Run: headless pygame with SDL's dummy video driver; simulated clock (each Clock.tick advances the game by its frame time, no real sleeping); random seed 0; keys injected as events and as key.get_pressed() state; no mouse input.
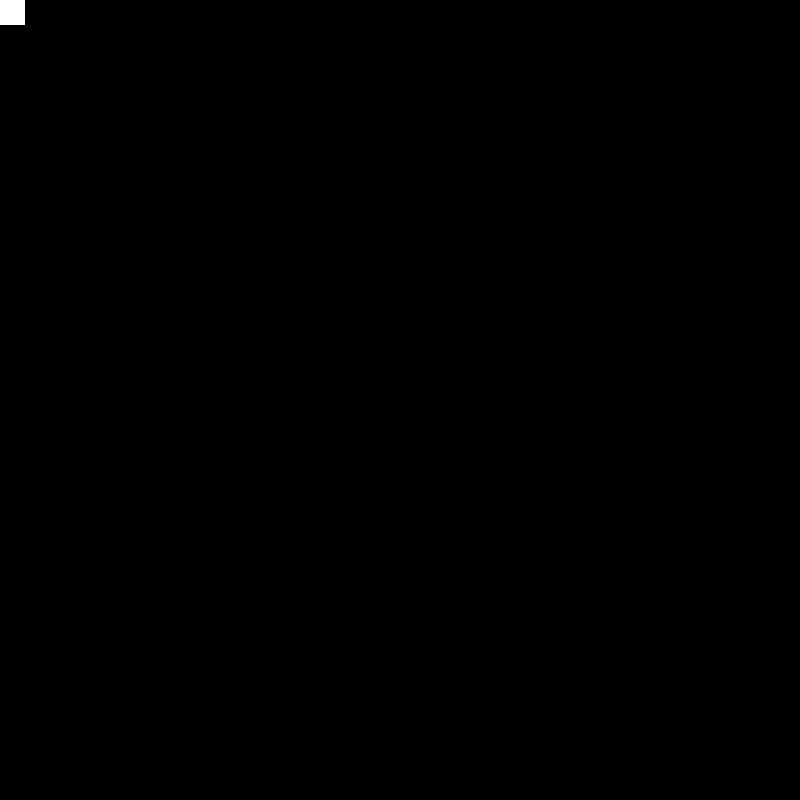
Frame 1 of 4 · flips 1–60 · no input
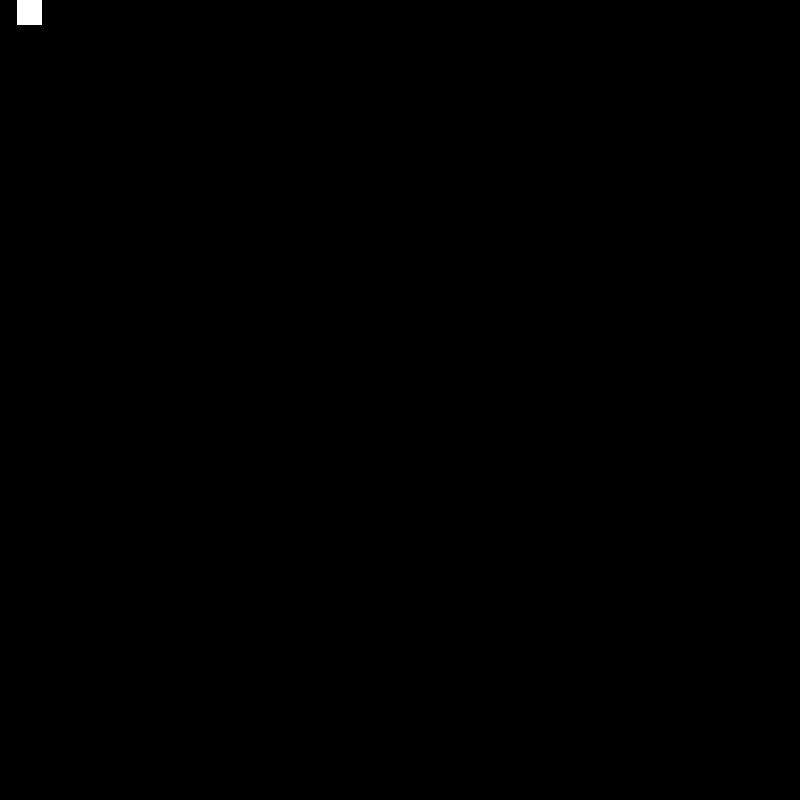
Frame 2 of 4 · flips 61–180 · tapped SPACE, RETURN · held RIGHT (→), D
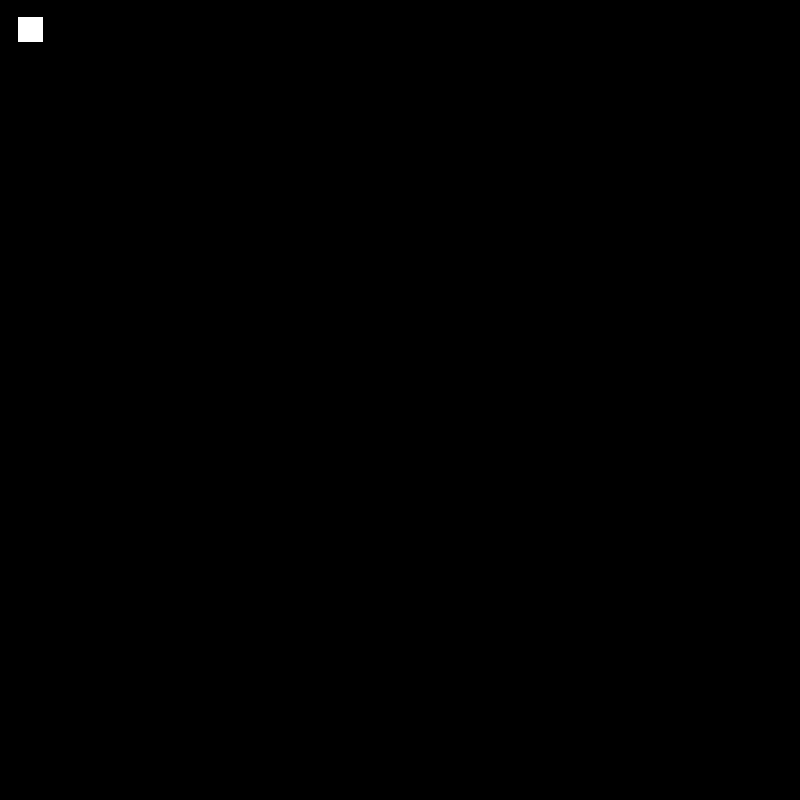
Frame 3 of 4 · flips 181–300 · held DOWN (↓), S
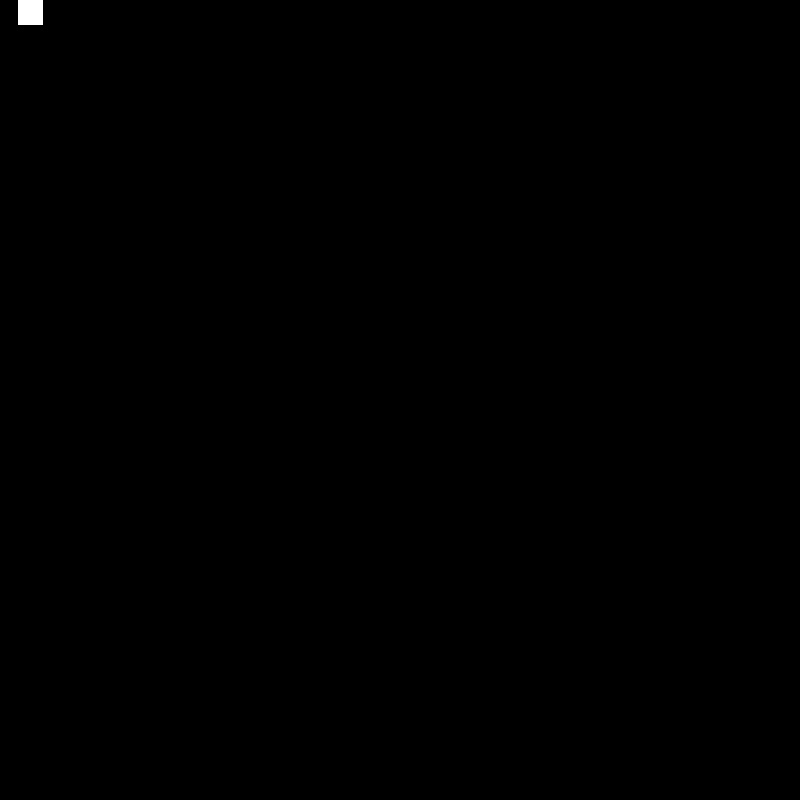
Frame 4 of 4 · flips 301–420 · held LEFT (←), A, UP (↑), W

The pygame program that drew these frames:

import pygame

pygame.init()

SCREEN_WIDTH = 800
SCREEN_HEIGHT = 800

screen = pygame.display.set_mode((SCREEN_WIDTH, SCREEN_HEIGHT))

Config = {
    "player_x":0,
    "player_y":0,
    "player_width":25,
    "player_height":25,
    "player_parts":3,
    "player_move_speed":0.15,
    "actualyMove":0
}

run = True

class Player:

    def __init__(self):
        self.rect = pygame.Rect(0, 0, SCREEN_WIDTH, SCREEN_HEIGHT)

    def update(self):
        pass

player = Player()

while run:
    screen.fill((0,0,0))
    pygame.draw.rect(screen,(255,255,255),(Config["player_x"],Config["player_y"],Config["player_width"],Config["player_height"]))
    key = pygame.key.get_pressed()

    for event in pygame.event.get():
        if event.type == pygame.QUIT:
            run = False
        if event.type == pygame.KEYDOWN:
            if event.key == pygame.K_w and Config["actualyMove"] != "Down":
                Config["actualyMove"] = "Top"
            elif event.key == pygame.K_s and Config["actualyMove"] != "Top":
                Config["actualyMove"] = "Down"
            elif event.key == pygame.K_a and Config["actualyMove"] != "Right":
                Config["actualyMove"] = "Left"
            elif event.key == pygame.K_d and Config["actualyMove"] != "Left":
                Config["actualyMove"] = "Right"

    if Config["actualyMove"] == "Left":
        Config["player_x"]-= Config["player_move_speed"]
    elif Config["actualyMove"] == "Right":
        Config["player_x"] += Config["player_move_speed"]
    elif Config["actualyMove"] == "Top":
        Config["player_y"] -= Config["player_move_speed"]
    elif Config["actualyMove"] == "Down":
        Config["player_y"] += Config["player_move_speed"]


    pygame.display.update()

pygame.quit()
